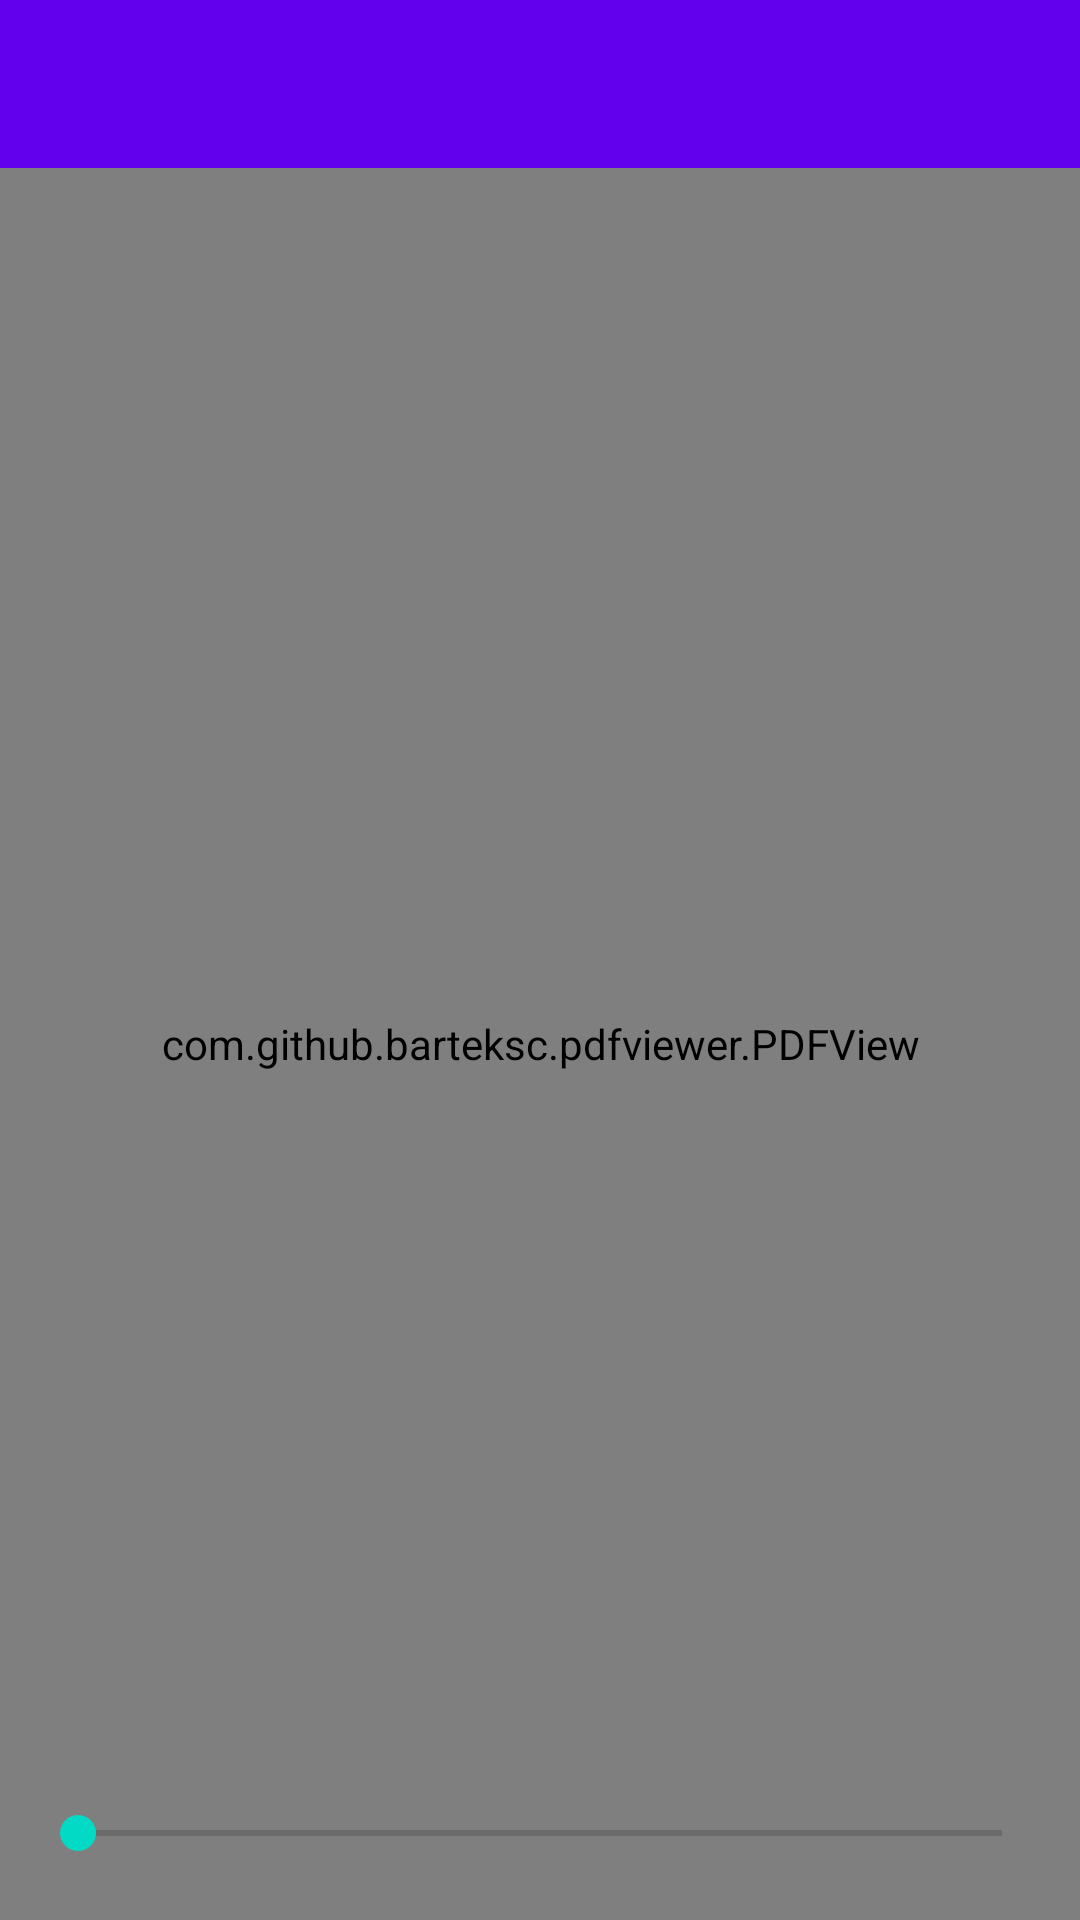

This screen was rendered from an Android layout file. Write that file and the resources it references.
<!-- AndroidManifest.xml: application theme AppTheme -->
<!-- res/layout/activity_pdf_viewer.xml -->
<?xml version="1.0" encoding="utf-8"?>
<RelativeLayout xmlns:android="http://schemas.android.com/apk/res/android"
    android:layout_width="match_parent"
    android:layout_height="match_parent">


    <LinearLayout
        android:layout_width="match_parent"
        android:layout_height="match_parent"
        android:orientation="vertical">

        <androidx.appcompat.widget.Toolbar
            style="@style/ToolBar">
            <TextView
                style="@style/ToolBarTitle"/>
        </androidx.appcompat.widget.Toolbar>

        <com.github.barteksc.pdfviewer.PDFView
            android:id="@+id/pdfView"
            android:layout_width="match_parent"
            android:layout_height="match_parent">

        </com.github.barteksc.pdfviewer.PDFView>
    </LinearLayout>


    <LinearLayout
        android:layout_width="match_parent"
        android:layout_height="wrap_content"
        android:orientation="vertical"
        android:layout_marginBottom="20dp"
        android:layout_marginLeft="10dp"
        android:layout_marginRight="10dp"
        android:layout_alignParentBottom="true">

        <TextView
            android:id="@+id/seekbarText"
            android:layout_gravity="center_horizontal"
            android:layout_width="wrap_content"
            android:layout_height="wrap_content"
            android:text="12"
            android:textColor="@android:color/white"
            android:background="@drawable/corner"
            android:paddingLeft="10dp"
            android:paddingRight="10dp"
            android:layout_marginBottom="8dp"
            android:alpha="0"/>

        <androidx.appcompat.widget.AppCompatSeekBar
            android:id="@+id/seekbar"
            android:layout_width="match_parent"
            android:layout_height="wrap_content"/>
    </LinearLayout>

</RelativeLayout>
<!-- resources referenced by this layout -->
<resources>
  <!-- drawable corner (drawable) -->
  <?xml version="1.0" encoding="utf-8"?>
  <shape xmlns:android="http://schemas.android.com/apk/res/android" >
      //这里是Linearlayout布局的背景颜色
      <solid android:color="#66666666" />
  
  
      <corners android:radius="10dp"/>
  
  
  
  </shape>
  <style name="ToolBar">
  
          <item name="android:layout_width">match_parent</item>
          <item name="android:layout_height">?attr/actionBarSize</item>
          <item name="android:background">?attr/colorPrimary</item>
          <item name="android:id">@id/toolbar</item>
          <item name="android:itemBackground">@android:color/white</item>
      </style>
  <style name="ToolBarTitle">
          <item name="android:layout_width">wrap_content</item>
          <item name="android:layout_height">wrap_content</item>
          <item name="android:layout_gravity">center</item>
          <item name="android:id">@id/toolbarTitle</item>
          <item name="android:textColor">@android:color/white</item>
          <item name="android:textStyle">bold</item>
          <item name="android:textSize">22sp</item>
      </style>
  <style name="AppTheme" parent="Theme.AppCompat.Light.NoActionBar">
          
          <item name="windowActionBar">false</item>
          <item name="windowNoTitle">true</item>
          <item name="colorPrimary">@color/colorPrimary</item>
          <item name="colorPrimaryDark">@color/colorPrimaryDark</item>
          <item name="colorAccent">@color/colorAccent</item>
          
      </style>
  <!-- not gathered from this repository: default colours our renderer supplied (Android Studio template values) -->
  <color name="colorPrimary">#FF6200EE</color>
  <color name="colorPrimaryDark">#FF3700B3</color>
  <color name="colorAccent">#FF03DAC5</color>
</resources>
